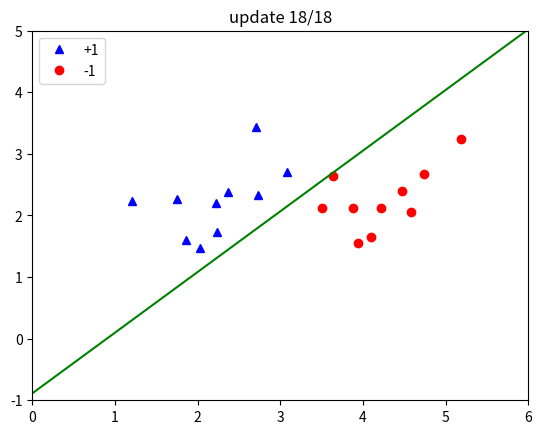

Python code for this plot:
# generate data
# list of points
import numpy as np
import matplotlib.pyplot as plt

np.random.seed(2)

means = [[2, 2], [4, 2]]
cov = [[.3, .2], [.2, .3]]
N = 10
X0 = np.random.multivariate_normal(means[0], cov, N).T
X1 = np.random.multivariate_normal(means[1], cov, N).T

X = np.concatenate((X0, X1), axis=1)
y = np.concatenate((np.ones((1, N)), -1 * np.ones((1, N))), axis=1)
# Xbar
X = np.concatenate((np.ones((1, 2 * N)), X), axis=0)


def h(w, x):
    return np.sign(np.dot(w.T, x))


def has_converged(X, y, w):
    return np.array_equal(h(w, X), y)


def perceptron(X, y, w_init):
    w = [w_init]
    N = X.shape[1]
    d = X.shape[0]
    mis_points = []
    while True:
        # mix data
        mix_id = np.random.permutation(N)
        for i in range(N):
            xi = X[:, mix_id[i]].reshape(d, 1)
            yi = y[0, mix_id[i]]
            if h(w[-1], xi)[0] != yi:  # misclassified point
                mis_points.append(mix_id[i])
                w_new = w[-1] + yi * xi
                w.append(w_new)

        if has_converged(X, y, w[-1]):
            break
    return (w, mis_points)


d = X.shape[0]
w_init = np.random.randn(d, 1)
(w, m) = perceptron(X, y, w_init)

print("final w =", w[-1].T)
print("updates:", len(m))

plt.ion()
fig, ax = plt.subplots()
ax.plot(X0[0], X0[1], 'b^', label='+1')
ax.plot(X1[0], X1[1], 'ro', label='-1')
ax.set_xlim(0, 6)
ax.set_ylim(-1, 5)
xs = np.linspace(0, 6, 50)
line, = ax.plot(xs, xs, 'g-')
ax.legend()

for k, wk in enumerate(w):
    line.set_ydata(-(wk[0, 0] + wk[1, 0] * xs) / wk[2, 0])
    ax.set_title(f"update {k}/{len(w) - 1}")
    plt.pause(0.5)

plt.ioff()
plt.show()
